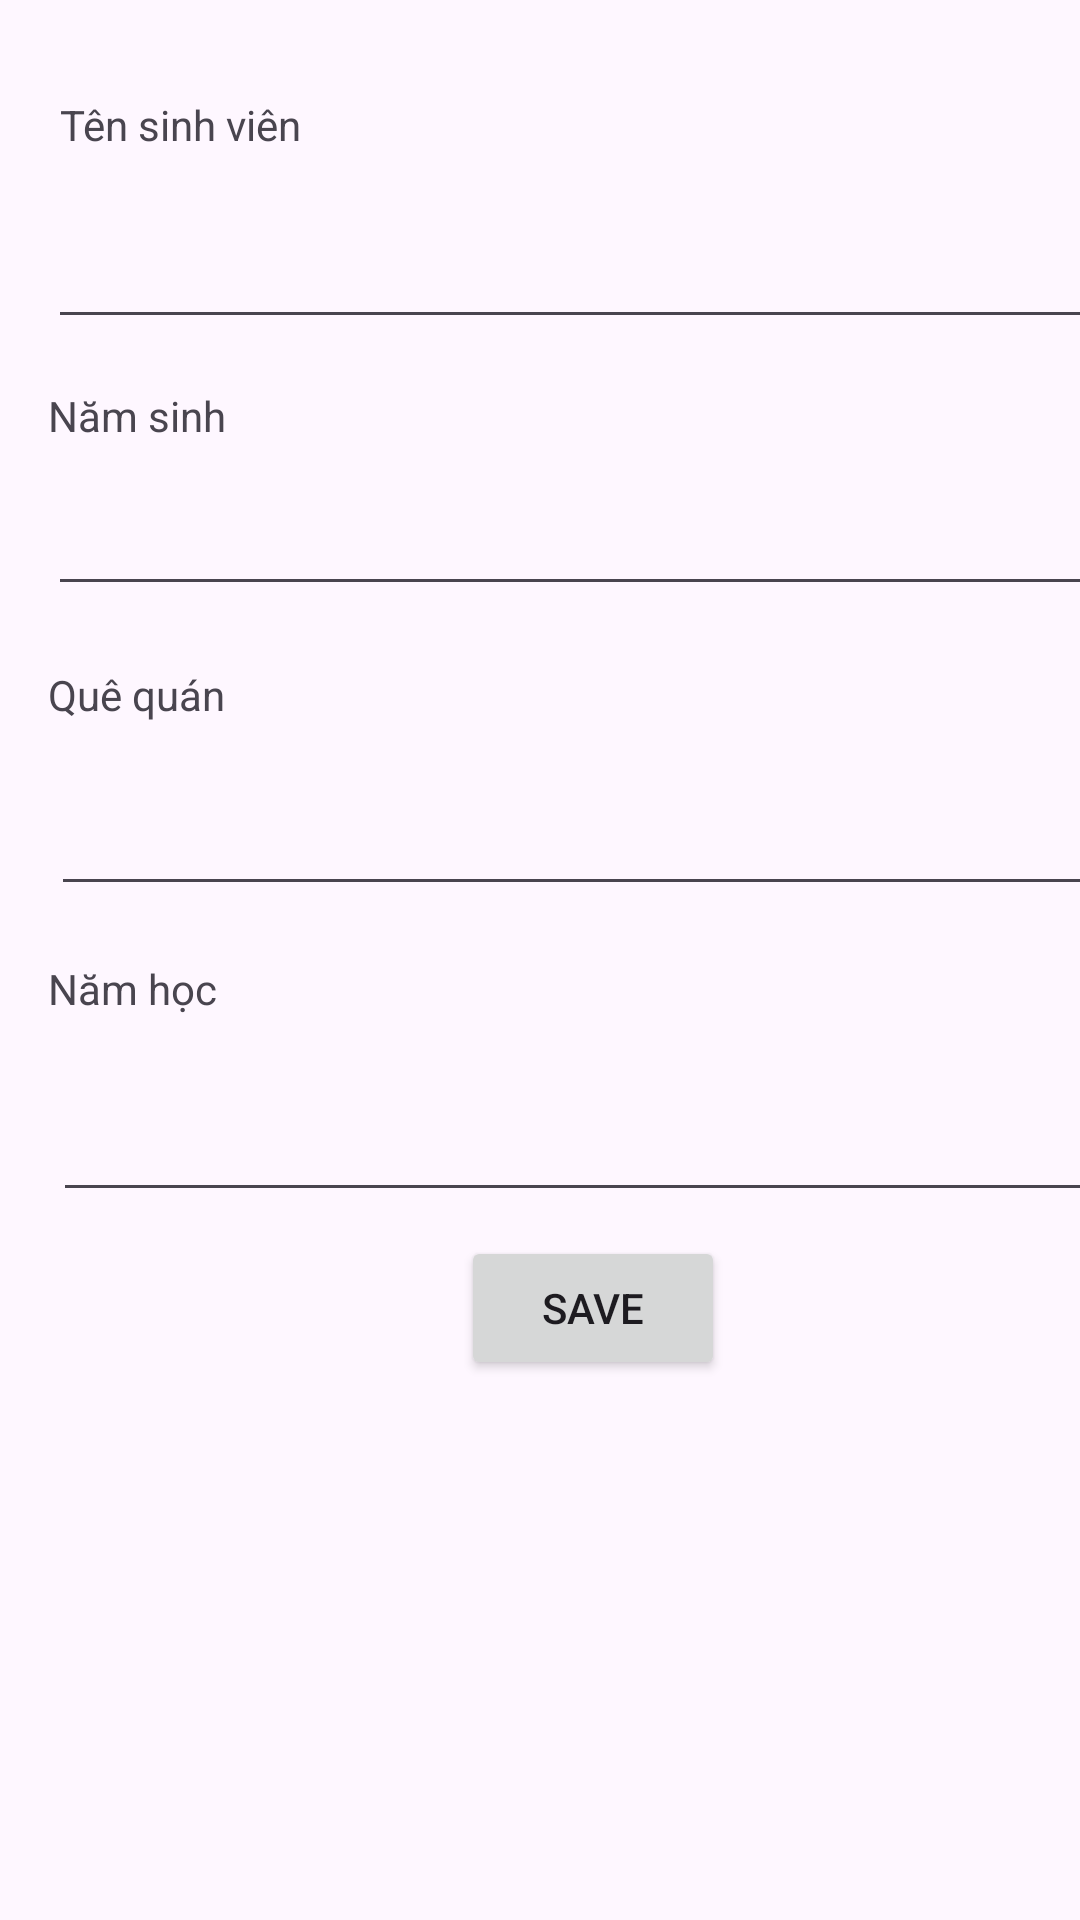

Here is an Android app screen rendered from its layout file. Give the layout XML and the strings, colors and styles it references.
<!-- AndroidManifest.xml: application theme Theme.DeMauSo1OnThiAndroid -->
<!-- res/layout/activity_add_sinh_vien.xml -->
<?xml version="1.0" encoding="utf-8"?>
<androidx.constraintlayout.widget.ConstraintLayout xmlns:android="http://schemas.android.com/apk/res/android"
    xmlns:app="http://schemas.android.com/apk/res-auto"
    xmlns:tools="http://schemas.android.com/tools"
    android:layout_width="match_parent"
    android:layout_height="match_parent"
    tools:context=".AddSinhVienActivity">

    <EditText
        android:id="@+id/addSV_txtNamSinh"
        android:layout_width="374dp"
        android:layout_height="46dp"
        android:layout_marginTop="8dp"
        android:ems="10"
        android:inputType="text"
        app:layout_constraintEnd_toEndOf="@+id/addSV_tenSV"
        app:layout_constraintStart_toStartOf="@+id/textView14"
        app:layout_constraintTop_toBottomOf="@+id/textView14" />

    <TextView
        android:id="@+id/textView13"
        android:layout_width="82dp"
        android:layout_height="19dp"
        android:layout_marginStart="20dp"
        android:layout_marginTop="32dp"
        android:text="Tên sinh viên"
        app:layout_constraintStart_toStartOf="parent"
        app:layout_constraintTop_toTopOf="parent" />

    <TextView
        android:id="@+id/textView14"
        android:layout_width="wrap_content"
        android:layout_height="wrap_content"
        android:layout_marginTop="16dp"
        android:text="Năm sinh"
        app:layout_constraintStart_toStartOf="@+id/addSV_tenSV"
        app:layout_constraintTop_toBottomOf="@+id/addSV_tenSV" />

    <TextView
        android:id="@+id/textView15"
        android:layout_width="wrap_content"
        android:layout_height="wrap_content"
        android:layout_marginTop="20dp"
        android:text="Quê quán"
        app:layout_constraintStart_toStartOf="@+id/textView14"
        app:layout_constraintTop_toBottomOf="@+id/addSV_txtNamSinh" />

    <TextView
        android:id="@+id/textView16"
        android:layout_width="wrap_content"
        android:layout_height="wrap_content"
        android:text="Năm học"
        app:layout_constraintBottom_toBottomOf="parent"
        app:layout_constraintStart_toStartOf="@+id/textView15"
        app:layout_constraintTop_toBottomOf="@+id/addSV_queQuan"
        app:layout_constraintVertical_bias="0.056" />

    <EditText
        android:id="@+id/addSV_tenSV"
        android:layout_width="374dp"
        android:layout_height="46dp"
        android:layout_marginStart="16dp"
        android:layout_marginTop="16dp"
        android:ems="10"
        android:inputType="text"
        app:layout_constraintStart_toStartOf="parent"
        app:layout_constraintTop_toBottomOf="@+id/textView13" />

    <EditText
        android:id="@+id/addSV_queQuan"
        android:layout_width="372dp"
        android:layout_height="57dp"
        android:layout_marginTop="4dp"
        android:ems="10"
        android:inputType="text"
        app:layout_constraintEnd_toEndOf="@+id/addSV_txtNamSinh"
        app:layout_constraintStart_toStartOf="@+id/addSV_txtNamSinh"
        app:layout_constraintTop_toBottomOf="@+id/textView15" />

    <EditText
        android:id="@+id/addSV_namHoc"
        android:layout_width="370dp"
        android:layout_height="56dp"
        android:ems="10"
        android:inputType="text"
        app:layout_constraintBottom_toBottomOf="parent"
        app:layout_constraintEnd_toEndOf="@+id/addSV_queQuan"
        app:layout_constraintStart_toStartOf="@+id/textView16"
        app:layout_constraintTop_toBottomOf="@+id/textView16"
        app:layout_constraintVertical_bias="0.037" />

    <Button
        android:id="@+id/addSV_btnAdd"
        android:layout_width="wrap_content"
        android:layout_height="wrap_content"
        android:layout_marginStart="136dp"
        android:layout_marginTop="8dp"
        android:text="Save"
        app:layout_constraintStart_toStartOf="@+id/addSV_namHoc"
        app:layout_constraintTop_toBottomOf="@+id/addSV_namHoc" />
</androidx.constraintlayout.widget.ConstraintLayout>
<!-- resources referenced by this layout -->
<resources>
  <style name="Theme.DeMauSo1OnThiAndroid" parent="Base.Theme.DeMauSo1OnThiAndroid" />
  <style name="Base.Theme.DeMauSo1OnThiAndroid" parent="Theme.Material3.DayNight.NoActionBar">
          
          
      </style>
</resources>
